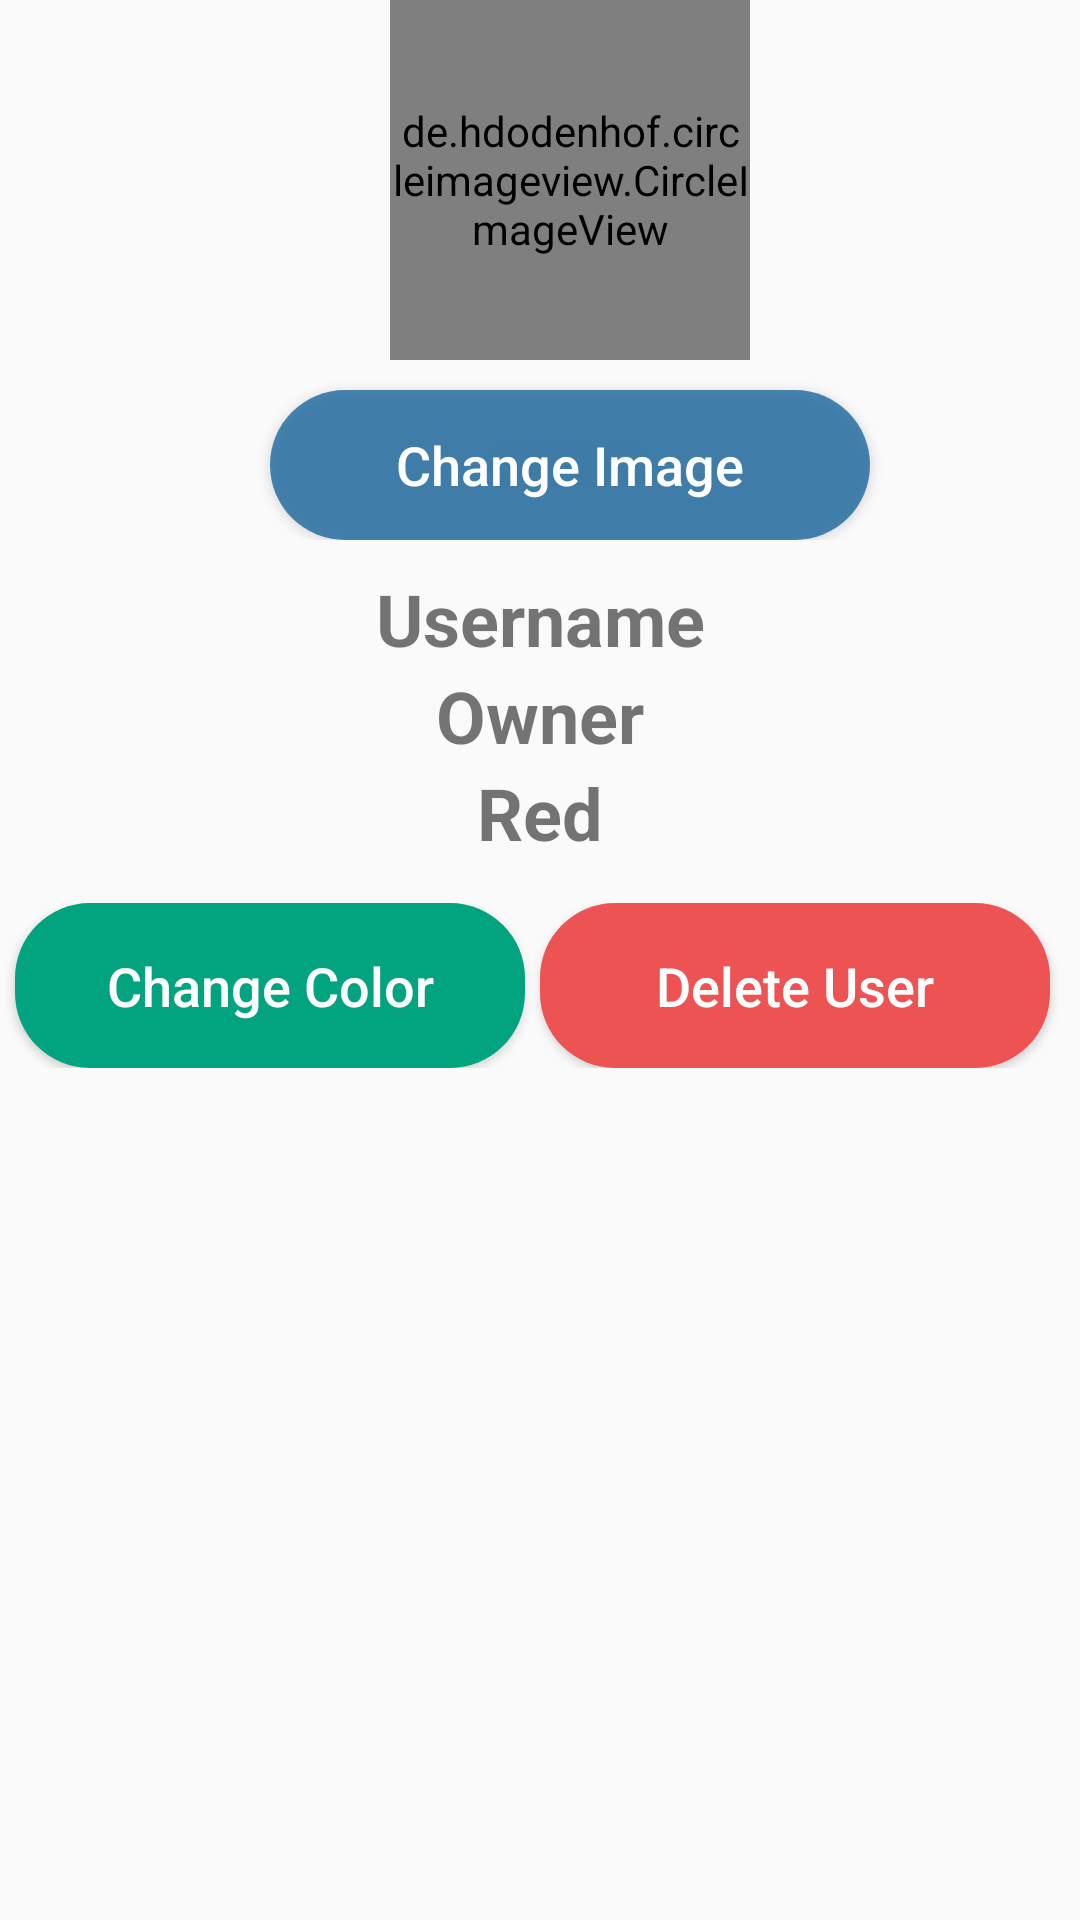

Reconstruct the res/layout file that produces this screen, plus the resources it refers to.
<!-- AndroidManifest.xml: application theme AppTheme -->
<!-- res/layout/users_item.xml -->
<?xml version="1.0" encoding="utf-8"?>
<LinearLayout
    xmlns:app="http://schemas.android.com/apk/res-auto"
    xmlns:android="http://schemas.android.com/apk/res/android"
    xmlns:tools="http://schemas.android.com/tools"
    android:layout_width="match_parent"
    android:layout_height="wrap_content"
    android:orientation="vertical"
    android:paddingBottom="5dp">

    <LinearLayout
        android:layout_width="match_parent"
        android:layout_height="wrap_content"
        android:orientation="vertical">


        <de.hdodenhof.circleimageview.CircleImageView
            android:id="@+id/usersImage"
            android:layout_width="120dp"
            android:layout_height="120dp"
            android:layout_marginLeft="130dp"
            android:src="@mipmap/imgdefault"
            app:civ_border_color="#000000"
            app:civ_border_width="4dp" />


        <Button
            android:id="@+id/changeImagebtn"
            android:layout_width="200dp"
            android:layout_height="50dp"
            android:layout_marginLeft="90dp"
            android:layout_marginTop="10dp"
            android:background="@drawable/button_users"
            android:text="Change Image"
            android:textAllCaps="false"
            android:textColor="@color/white"
            android:textSize="18sp" />

    </LinearLayout>

    <LinearLayout
        android:layout_width="match_parent"
        android:layout_height="wrap_content"
        android:layout_marginTop="10dp"
        android:orientation="vertical">

        <TextView
            android:id="@+id/userUsername"
            android:layout_width="match_parent"
            android:layout_height="wrap_content"
            android:text="Username"
            android:textAlignment="center"
            android:textColor="@color/common_google_signin_btn_text_light_pressed"
            android:textSize="24sp"
            android:textStyle="bold" />

        <TextView
            android:id="@+id/userType"
            android:layout_width="match_parent"
            android:layout_height="wrap_content"
            android:text="Owner"
            android:textAlignment="center"
            android:textAllCaps="false"
            android:textColor="@color/common_google_signin_btn_text_light_pressed"
            android:textSize="24sp"
            android:textStyle="bold" />

        <TextView
            android:id="@+id/userColor"
            android:layout_width="match_parent"
            android:layout_height="wrap_content"
            android:text="Red"
            android:textAlignment="center"
            android:textAllCaps="false"
            android:textColor="@color/common_google_signin_btn_text_light_pressed"
            android:textSize="24sp"
            android:textStyle="bold" />

    </LinearLayout>


    <LinearLayout
        android:layout_width="match_parent"
        android:layout_height="wrap_content"
        android:layout_marginTop="14dp"
        android:orientation="horizontal">

        <Button
            android:id="@+id/changeColorbtn"
            android:layout_width="170dp"
            android:layout_height="55dp"
            android:layout_marginLeft="5dp"
            android:layout_marginTop="0dp"
            android:background="@drawable/buttons"
            android:text="Change Color"
            android:textAllCaps="false"
            android:textColor="@color/white"
            android:textSize="18sp" />

        <Button
            android:id="@+id/deleteUserbtn"
            android:layout_width="170dp"
            android:layout_height="55dp"
            android:layout_marginLeft="5dp"
            android:layout_marginTop="0dp"
            android:background="@drawable/buttonsreject"
            android:text="Delete User"
            android:textAllCaps="false"
            android:textColor="@color/white"
            android:textSize="18sp" />

    </LinearLayout>

    <View
        android:layout_width="match_parent"
        android:layout_height="1dp"
        android:layout_marginTop="8dp"
        android:background="@color/common_google_signin_btn_text_light_pressed">

    </View>


</LinearLayout>
<!-- resources referenced by this layout -->
<resources>
  <color name="white">#FFFFFF</color>
  <!-- drawable button_users (drawable) -->
  <?xml version="1.0" encoding="utf-8"?>
  <shape xmlns:android="http://schemas.android.com/apk/res/android" android:shape="rectangle" >
      <corners
          android:radius="25dp"
          />
      <solid
          android:color="#bd0b5d97"
          />
      <padding
          android:left="0dp"
          android:top="0dp"
          android:right="0dp"
          android:bottom="0dp"
          />
      <size
          android:width="220dp"
          android:height="75dp"
          />
  </shape>
  <!-- drawable buttons (drawable) -->
  <?xml version="1.0" encoding="utf-8"?>
  <shape xmlns:android="http://schemas.android.com/apk/res/android" android:shape="rectangle" >
      <corners
          android:radius="25dp"
          />
      <solid
          android:color="#01a47e"
          />
      <padding
          android:left="0dp"
          android:top="0dp"
          android:right="0dp"
          android:bottom="0dp"
          />
      <size
          android:width="220dp"
          android:height="75dp"
          />
  </shape>
  <!-- drawable buttonsreject (drawable) -->
  <?xml version="1.0" encoding="utf-8"?>
  <shape xmlns:android="http://schemas.android.com/apk/res/android" android:shape="rectangle" >
      <corners
          android:radius="25dp"
          />
      <solid
          android:color="#ed5353"
          />
      <padding
          android:left="0dp"
          android:top="0dp"
          android:right="0dp"
          android:bottom="0dp"
          />
      <size
          android:width="220dp"
          android:height="75dp"
          />
  </shape>
  <!-- mipmap imgdefault: png bitmap (mipmap-hdpi, 1244 bytes) -->
  <style name="AppTheme" parent="Theme.AppCompat.Light.NoActionBar">
      
  
      <item name="colorPrimary">@color/colorPrimary</item>
      <item name="colorPrimaryDark">@color/colorPrimaryDark</item>
      <item name="colorAccent">@color/colorAccent</item>
  
  
      </style>
  <color name="colorPrimary">#01a47e</color>
  <color name="colorPrimaryDark">#bd0b5d97</color>
  <color name="colorAccent">#bd0b5d97</color>
</resources>
